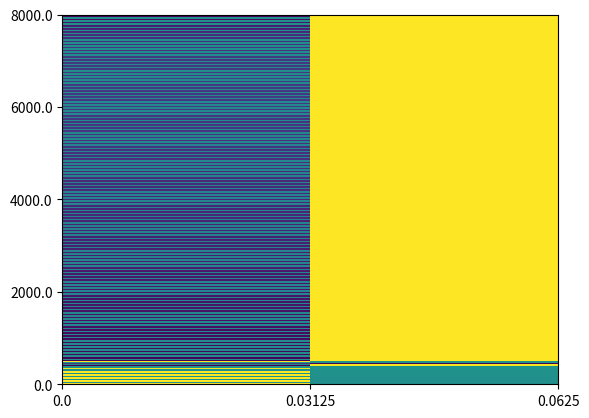

Write the Python code that produced this figure.
import numpy as np
import matplotlib.pyplot as plt


def padding(L, S, x):

    x = np.pad(x, [L - S, L - S])
    temp = S - (x.size % S)  # 末尾に詰める0の個数を求める
    x = np.pad(x, [0, temp])
    return x


def frame_cut(L, S, x):
    N = x.size
    T = ((N - L) // S) + 1  # フレーム数．後で確認
    x_cut = np.empty([T, L])  # 出力
    x_pad = padding(L, S, x)
    for t in range(0, T):
        x_cut[t] = x_pad[t * S : t * S + L]
    return x_cut


def stft(L, S, x):
    x_cut = frame_cut(L, S, x)
    T = x_cut.shape[0]
    win = np.hamming(L)
    X = np.empty((L // 2 + 1, T), dtype="complex")

    for t in range(0, T):
        X[:, t] = np.fft.rfft(win * x_cut[t, :])

    return X


def conversion(sf, L, S, T):
    phy_freq = sf / (L + 2)
    phy_time = S / sf

    return phy_freq, phy_time


# main
A = 1
f = 440
sf = 16000
sec = 0.1
t = np.arange(0, (sec * sf)) / sf
y = A * np.sin(2 * np.pi * t * f)

L = 1000  # 窓幅
S = 500  # シフト幅

Y = stft(L, S, y)

phy_freq, phy_time = conversion(sf, L, S, Y.shape[1])


plt.pcolormesh(np.abs(Y))
plt.xticks(np.linspace(0, Y.shape[1], 3), np.linspace(0, Y.shape[1] * phy_time, 3))
plt.yticks(np.linspace(0, Y.shape[0], 5), np.linspace(0, Y.shape[0] * phy_freq, 5))
plt.savefig("10py_amp.png")

plt.subplot()
plt.pcolormesh(np.angle(Y))
plt.xticks(np.linspace(0, Y.shape[1], 3), np.linspace(0, Y.shape[1] * phy_time, 3))
plt.yticks(np.linspace(0, Y.shape[0], 5), np.linspace(0, Y.shape[0] * phy_freq, 5))
plt.savefig("10py_angle.png")
